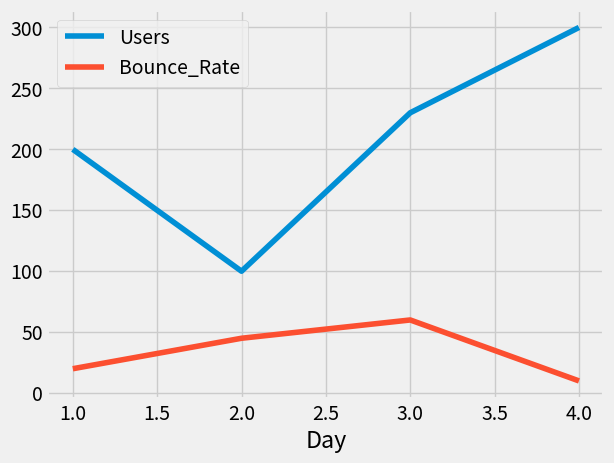

The script that saved this image:
import pandas as pd
import matplotlib.pyplot as plt
from matplotlib import style
style.use("fivethirtyeight")

df = pd.DataFrame({"Day":[1,2,3,4], "Visitors":[200,100,230,300], "Bounce_Rate":[20,45,60,10]})
print(df)
print("---------------------------------------")

df.set_index("Day", inplace=True)     #Set "Day" as the index value
print(df)
print("---------------------------------------")

#Changle a column heading
df = df.rename(columns={"Visitors":"Users"})
print(df)
print("---------------------------------------")

#Plot a graph
df.plot()
plt.show()